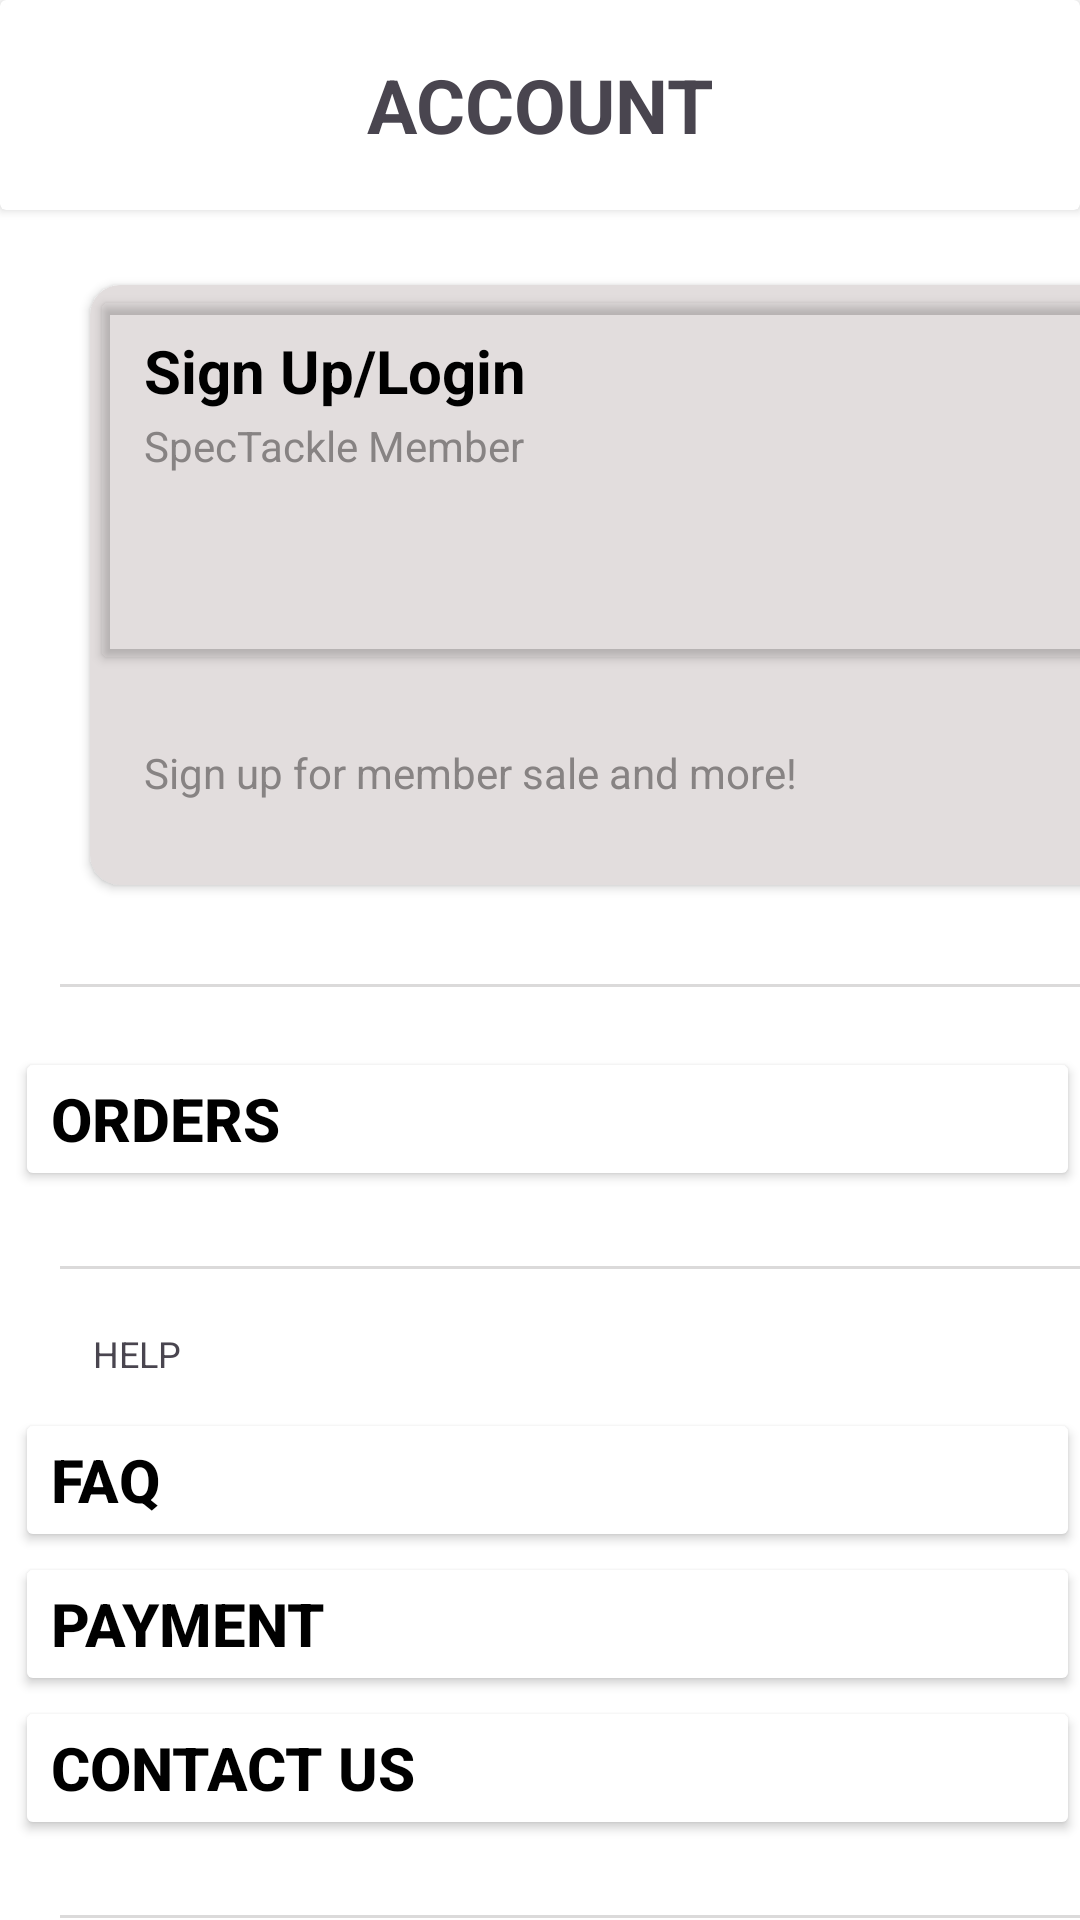

This screen was rendered from an Android layout file. Write that file and the resources it references.
<!-- AndroidManifest.xml: application theme Theme.SpecTackle -->
<!-- res/layout/fragment_profile.xml -->
<?xml version="1.0" encoding="utf-8"?>
<LinearLayout xmlns:android="http://schemas.android.com/apk/res/android"
    xmlns:tools="http://schemas.android.com/tools"
    android:layout_width="match_parent"
    android:layout_height="match_parent"
    xmlns:app="http://schemas.android.com/apk/res-auto"
    android:orientation="vertical"
    android:background="@color/white"
    tools:context=".ui.fragment.ProfileFragment">

    <androidx.cardview.widget.CardView
        android:layout_width="match_parent"
        android:layout_height="70dp"
        android:outlineAmbientShadowColor="@color/bgrey">

        <TextView
            android:layout_width="match_parent"
            android:layout_height="match_parent"
            android:text="ACCOUNT"
            android:textSize="25sp"
            android:textStyle="bold"
            android:textAlignment="center"
            android:gravity="center" />

        <ImageButton
            android:layout_width="62dp"
            android:layout_height="50dp"
            android:layout_marginLeft="330dp"
            android:layout_marginTop="10dp"
            android:backgroundTint="@color/white"
            android:src="@drawable/baseline_settings_24"
            android:scaleType="fitCenter"/>

    </androidx.cardview.widget.CardView>

    <androidx.cardview.widget.CardView
        android:layout_width="352dp"
        android:layout_height="200dp"
        android:layout_marginTop="25dp"
        android:layout_marginLeft="30dp"
        app:cardCornerRadius="10dp"
        android:backgroundTint="@color/bgrey">

        <Button
            android:id="@+id/logBtn"
            android:layout_width="match_parent"
            android:layout_height="130dp"
            app:cornerRadius="0dp"
            android:backgroundTint="@android:color/transparent"/>

        <LinearLayout
            android:layout_width="match_parent"
            android:layout_height="match_parent"
            android:orientation="vertical">

            <TextView
                android:id="@+id/userName"
                android:layout_width="match_parent"
                android:layout_height="wrap_content"
                android:text="Sign Up/Login"
                android:textSize="20sp"
                android:layout_marginTop="15dp"
                android:layout_marginLeft="18dp"
                android:textColor="@color/black"
                android:textStyle="bold" />

            <TextView
                android:id="@+id/userEmail"
                android:layout_width="match_parent"
                android:layout_height="wrap_content"
                android:text="SpecTackle Member"
                android:layout_marginTop="2dp"
                android:layout_marginLeft="18dp"
                android:textColor="@color/tgrey"/>

            <TextView
                android:id="@+id/bottomTextView"
                android:layout_width="match_parent"
                android:layout_height="wrap_content"
                android:layout_marginTop="90dp"
                android:layout_marginLeft="18dp"
                android:text="Sign up for member sale and more!"
                android:textColor="@color/tgrey"/>

        </LinearLayout>
    </androidx.cardview.widget.CardView>

    
    <View
        android:layout_width="370dp"
        android:layout_height="1dp"
        android:layout_marginTop="33dp"
        android:layout_marginLeft="20dp"
        android:background="@color/grey" />

    <Button
        android:id="@+id/ordersBtn"
        android:layout_width="match_parent"
        android:layout_height="wrap_content"
        android:text="ORDERS"
        android:textAlignment="textStart"
        android:textColor="@color/black"
        android:textSize="20sp"
        android:textStyle="bold"
        android:layout_marginTop="20dp"
        android:layout_marginLeft="5dp"
        android:backgroundTint="@color/white"/>

    
    <View
        android:layout_width="370dp"
        android:layout_height="1dp"
        android:layout_marginTop="25dp"
        android:layout_marginLeft="20dp"
        android:background="@color/grey" />

    <TextView
        android:layout_width="match_parent"
        android:layout_height="wrap_content"
        android:layout_marginTop="20dp"
        android:text="HELP"
        android:textSize="12sp"
        android:layout_marginLeft="31dp"/>

    <Button
        android:id="@+id/faqBtn"
        android:layout_width="match_parent"
        android:layout_height="wrap_content"
        android:text="FAQ"
        android:textAlignment="textStart"
        android:textColor="@color/black"
        android:textSize="20sp"
        android:textStyle="bold"
        android:backgroundTint="@color/white"
        android:layout_marginTop="10dp"
        android:layout_marginLeft="5dp" />

    <Button
        android:id="@+id/paymentBtn"
        android:layout_width="match_parent"
        android:layout_height="wrap_content"
        android:text="PAYMENT"
        android:textAlignment="textStart"
        android:textColor="@color/black"
        android:textSize="20sp"
        android:textStyle="bold"
        android:backgroundTint="@color/white"
        android:layout_marginLeft="5dp" />

    <Button
        android:id="@+id/contactBtn"
        android:layout_width="match_parent"
        android:layout_height="wrap_content"
        android:text="CONTACT US"
        android:textAlignment="textStart"
        android:textColor="@color/black"
        android:textSize="20sp"
        android:textStyle="bold"
        android:backgroundTint="@color/white"
        android:layout_marginLeft="5dp" />

    
    <View
        android:layout_width="370dp"
        android:layout_height="1dp"
        android:layout_marginTop="25dp"
        android:layout_marginLeft="20dp"
        android:background="@color/grey" />

    <LinearLayout
        android:id="@+id/logoutBtn"
        android:layout_width="wrap_content"
        android:layout_height="wrap_content"
        android:layout_marginLeft="30dp"
        android:layout_marginBottom="2dp"
        android:paddingBottom="15dp"
        android:orientation="horizontal"
        android:visibility="gone">

        <ImageView
            android:layout_width="35dp"
            android:layout_height="35dp"
            android:layout_gravity="center"
            android:layout_marginTop="15dp"
            android:layout_marginBottom="2dp"
            android:src="@drawable/baseline_logout_24"
            android:backgroundTint="@color/white" />

        <TextView
            android:layout_width="wrap_content"
            android:layout_height="wrap_content"
            android:layout_gravity="center"
            android:layout_marginLeft="5dp"
            android:layout_marginTop="12dp"
            android:text="LOG OUT"
            android:textSize="20dp"
            app:cornerRadius="0dp"
            android:textStyle="bold"
            android:textColor="@color/black" />

    </LinearLayout>

    
    <View
        android:id="@+id/logoutBar"
        android:layout_width="370dp"
        android:layout_height="1dp"
        android:layout_marginTop="15dp"
        android:layout_marginLeft="20dp"
        android:background="@color/grey"
        android:visibility="gone"/>




</LinearLayout>
<!-- resources referenced by this layout -->
<resources>
  <color name="bgrey">#E2DDDD</color>
  <color name="black">#FF000000</color>
  <color name="grey">#DBDADA</color>
  <color name="tgrey">#878383</color>
  <color name="white">#FFFFFFFF</color>
  <style name="Theme.SpecTackle" parent="Base.Theme.SpecTackle" />
  <style name="Base.Theme.SpecTackle" parent="Theme.Material3.DayNight.NoActionBar">
          
          
      </style>
</resources>
